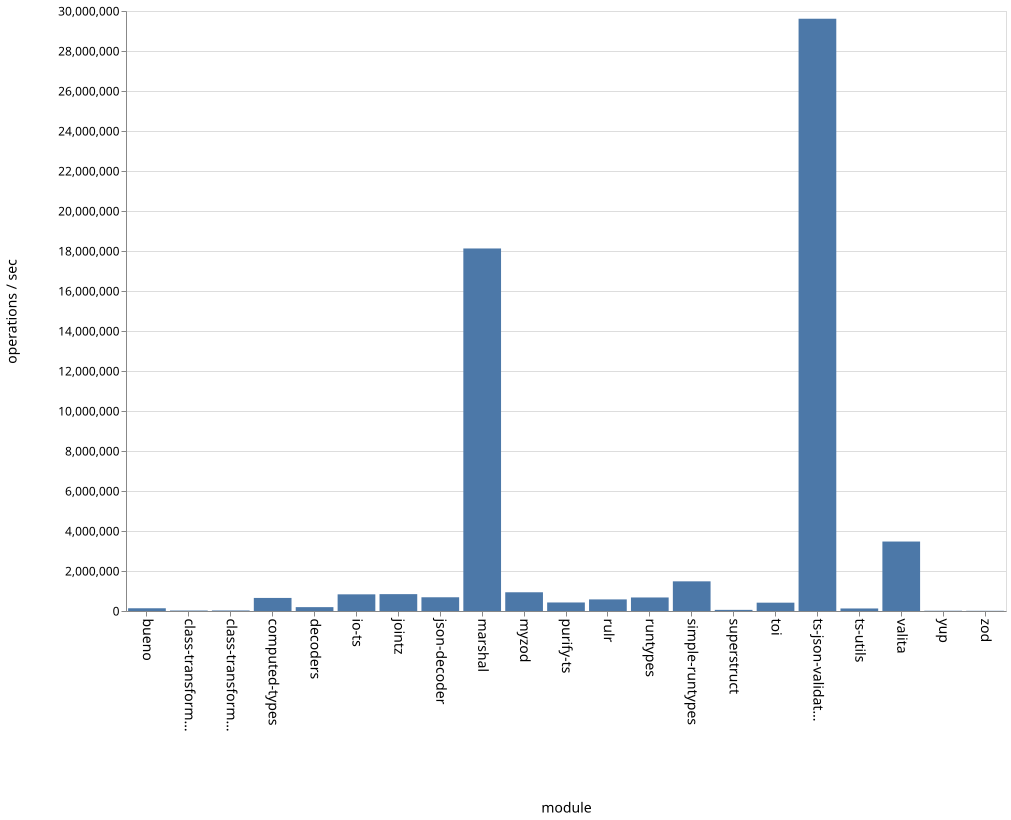

Source data for this figure (header and first rows):
name, ops
bueno, 135155
class-transformer-validator-async, 23684
class-transformer-validator-sync, 27397
computed-types, 653525
decoders, 192114
io-ts, 834313
jointz, 841736
json-decoder, 687204
marshal, 18125566
myzod, 937460
purify-ts, 425448
rulr, 581294
runtypes, 675585
simple-runtypes, 1482428
superstruct, 57938
toi, 417485
ts-json-validator, 29613261
ts-utils, 127601
valita, 3472301
yup, 12207
zod, 10342
